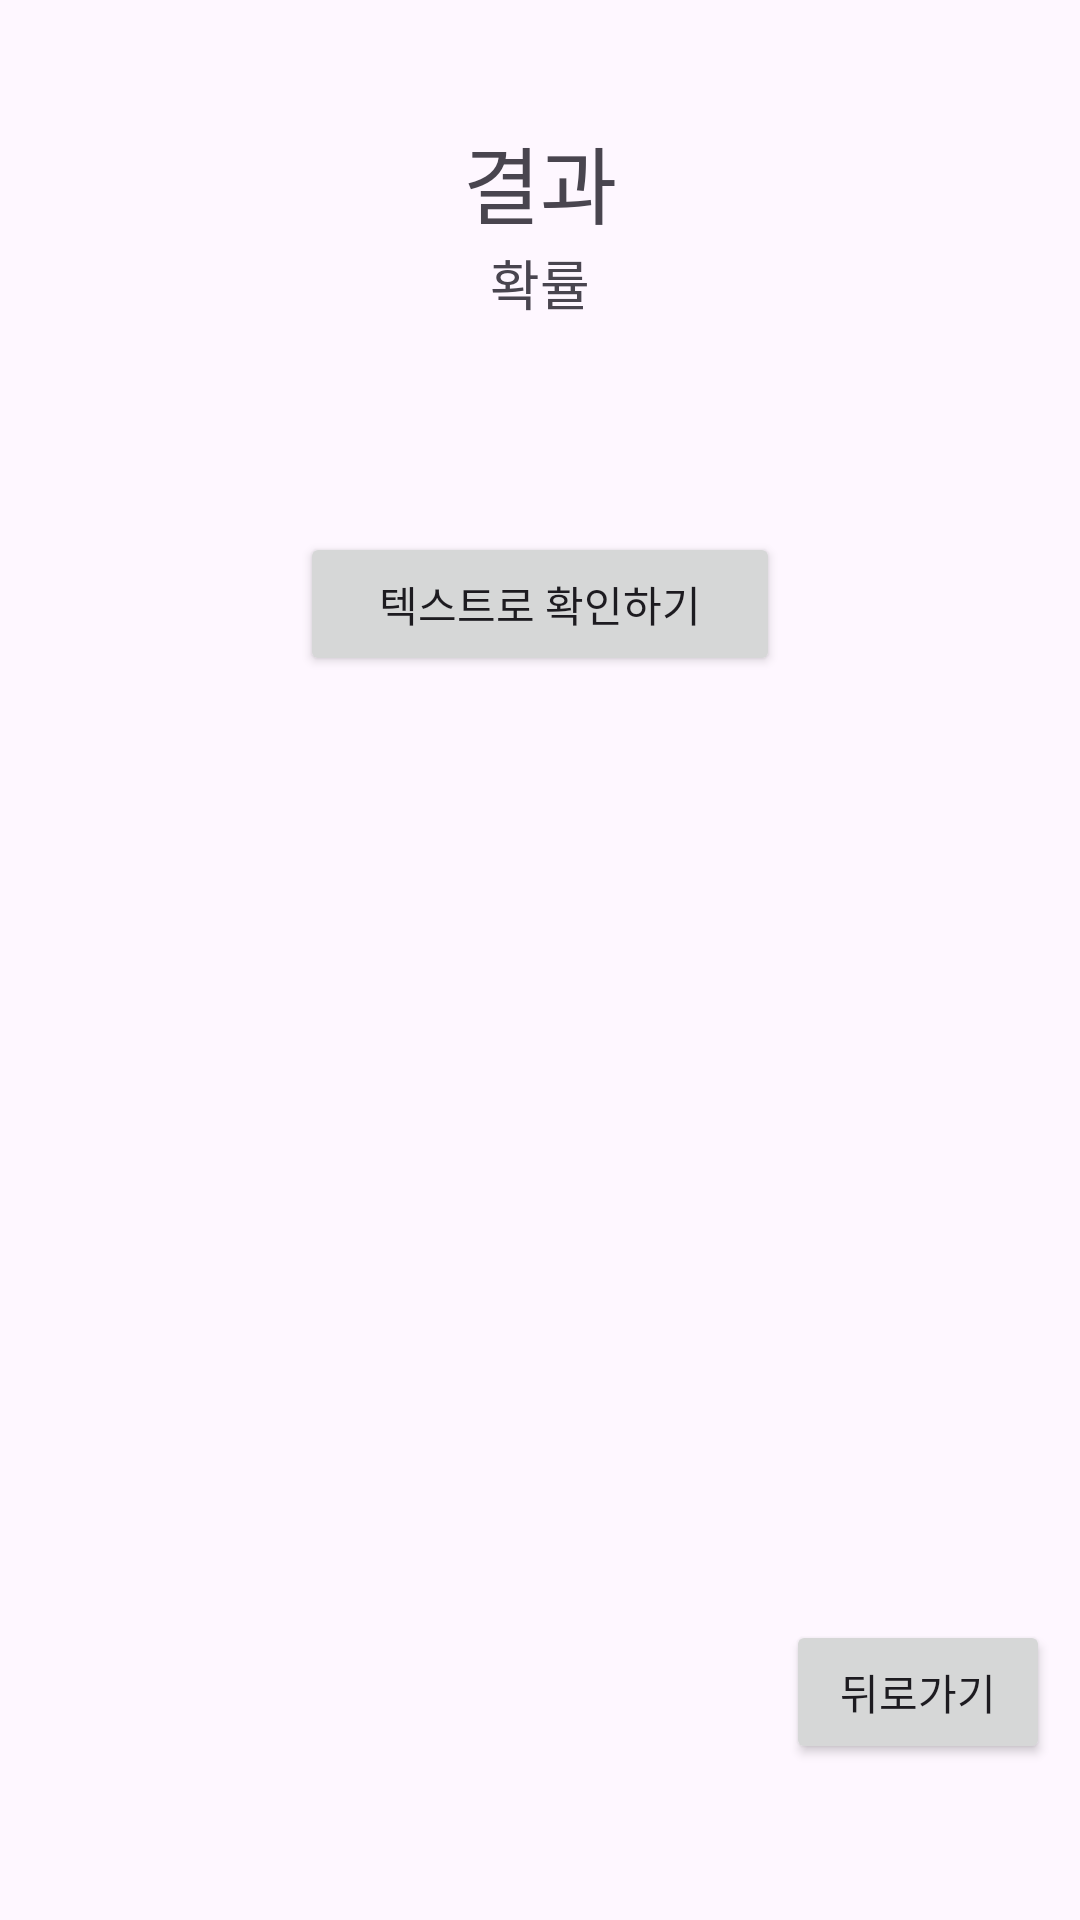

Android layout source for this screen:
<!-- AndroidManifest.xml: application theme Theme.VoicePhising -->
<!-- res/layout/activity_result.xml -->
<?xml version="1.0" encoding="utf-8"?>
<LinearLayout xmlns:android="http://schemas.android.com/apk/res/android"
    android:orientation="vertical"
    android:layout_width="match_parent"
    android:layout_height="match_parent">

    <LinearLayout
        android:layout_width="match_parent"
        android:layout_height="480dp"
        android:orientation="vertical"
        android:gravity="center_horizontal">

        <TextView
            android:id="@+id/showResult"
            android:layout_width="wrap_content"
            android:layout_height="wrap_content"
            android:layout_marginTop="40dp"
            android:textSize="28dp"
            android:text="결과"/>

        <TextView
            android:id="@+id/showProb"
            android:layout_width="wrap_content"
            android:layout_height="wrap_content"
            android:textSize="18dp"
            android:text="확률"/>

        <Button
            android:id="@+id/checkTextbtn"
            android:layout_width="160dp"
            android:layout_height="wrap_content"
            android:text="텍스트로 확인하기"
            android:layout_marginTop="70dp"
            android:visibility="visible"/>

        <TextView
            android:id="@+id/SpeachToText"
            android:layout_width="240dp"
            android:layout_height="300dp"
            android:layout_marginTop="75dp"
            android:scrollbars="vertical"
            android:maxLines="16"
            android:text="텍스트"
            android:visibility="gone"/>
    </LinearLayout>

    <LinearLayout
        android:layout_width="match_parent"
        android:layout_height="wrap_content"
        android:layout_marginTop="60dp"
        android:gravity="right">

        <Button
            android:id="@+id/toBackbtn"
            android:layout_width="wrap_content"
            android:layout_height="wrap_content"
            android:layout_marginRight="10dp"
            android:layout_marginBottom="20dp"
            android:text="뒤로가기" />
    </LinearLayout>

</LinearLayout>
<!-- resources referenced by this layout -->
<resources>
  <style name="Theme.VoicePhising" parent="Base.Theme.VoicePhising" />
  <style name="Base.Theme.VoicePhising" parent="Theme.Material3.DayNight">
          
          
      </style>
</resources>
